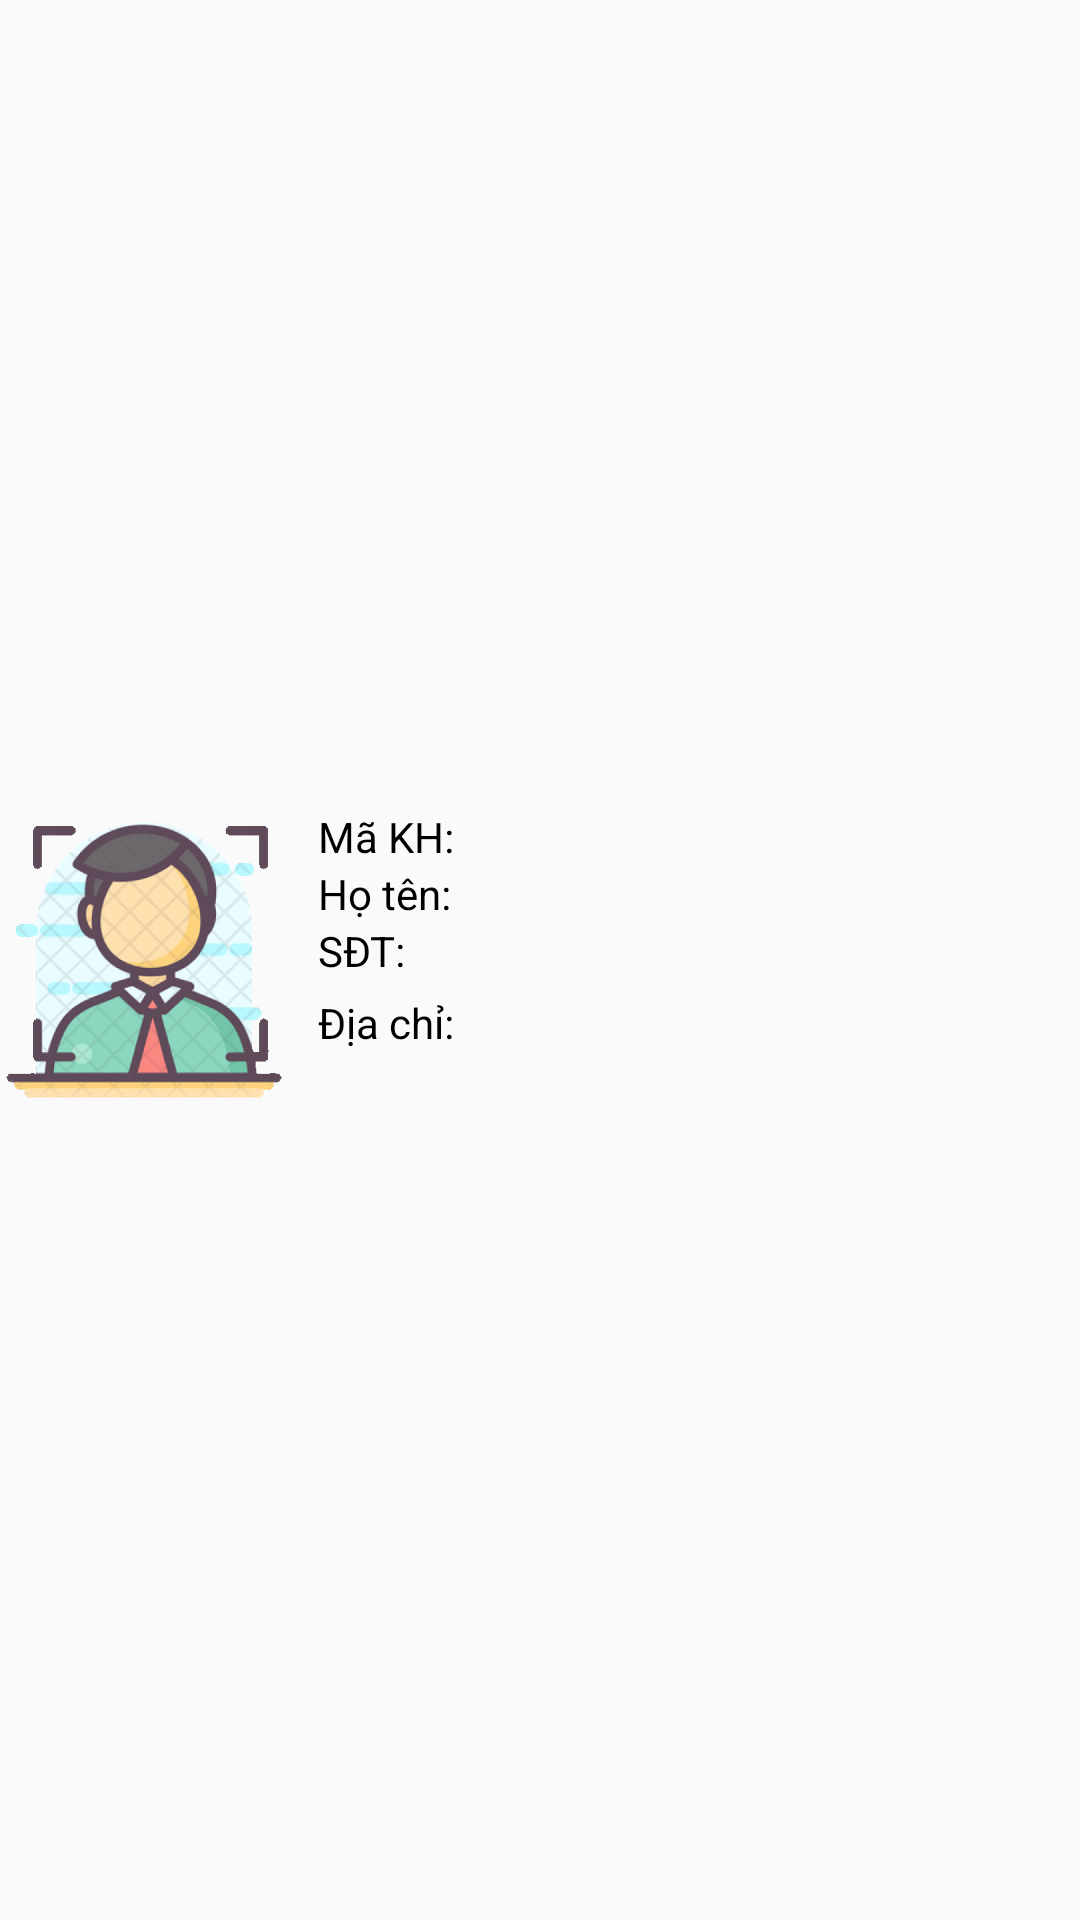

This screen was rendered from an Android layout file. Write that file and the resources it references.
<!-- AndroidManifest.xml: application theme Theme.GiuaKyAndroid -->
<!-- res/layout/activity_items_khachhang.xml -->
<?xml version="1.0" encoding="utf-8"?>
<LinearLayout xmlns:android="http://schemas.android.com/apk/res/android"
    android:orientation="horizontal"
    android:layout_width="match_parent"
    android:gravity="center_vertical"
    android:layout_height="wrap_content"
    >

    <ImageView
        android:layout_width="96dp"
        android:layout_height="96dp"
        android:src="@drawable/avatar"/>
    <LinearLayout
        android:layout_width="match_parent"
        android:layout_height="wrap_content"
        android:paddingBottom="20dp"
        android:orientation="vertical"
        android:paddingLeft="10dp"
        android:weightSum="7"
        >
        <TextView
            android:id="@+id/tv_MaKH"
            android:layout_weight="1.5"
            android:layout_width="match_parent"
            android:layout_height="wrap_content"
            android:gravity="center_vertical"
            android:text="Mã KH:"
            android:textSize="14dp"
            android:textColor="@color/black"
            />
        <TextView
            android:id="@+id/tv_Name"
            android:layout_weight="1.5"
            android:layout_width="match_parent"
            android:layout_height="wrap_content"
            android:gravity="center_vertical"
            android:text="Họ tên:"
            android:textSize="14dp"
            android:textColor="@color/black"
            />
        <TextView
            android:id="@+id/tv_Phone"
            android:layout_weight="1.5"
            android:layout_width="match_parent"
            android:gravity="center_vertical"
            android:layout_height="wrap_content"
            android:text="SĐT:"
            android:textSize="14dp"
            android:textColor="@color/black"
            />
        <TextView
            android:id="@+id/tv_Address"
            android:layout_weight="2.5"
            android:layout_width="match_parent"
            android:layout_height="wrap_content"
            android:paddingTop="5dp"
            android:text="Địa chỉ:"
            android:textSize="14dp"
            android:textColor="@color/black"
            />

    </LinearLayout>


</LinearLayout>
<!-- resources referenced by this layout -->
<resources>
  <color name="black">#FF000000</color>
  <!-- drawable avatar: gif bitmap (drawable, 54138 bytes) -->
  <style name="Theme.GiuaKyAndroid" parent="Theme.AppCompat.DayNight.DarkActionBar">
          
          <item name="colorPrimary">@color/purple_500</item>
          <item name="colorPrimaryVariant">@color/purple_700</item>
          <item name="colorOnPrimary">@color/white</item>
          
          <item name="colorSecondary">@color/teal_200</item>
          <item name="colorSecondaryVariant">@color/teal_700</item>
          <item name="colorOnSecondary">@color/black</item>
          
          <item name="android:statusBarColor" tools:targetApi="l">?attr/colorPrimaryVariant</item>
          
      </style>
  <color name="purple_500">#FF6200EE</color>
  <color name="purple_700">#FF3700B3</color>
  <color name="white">#FFFFFFFF</color>
  <color name="teal_200">#FF03DAC5</color>
  <color name="teal_700">#FF018786</color>
</resources>
